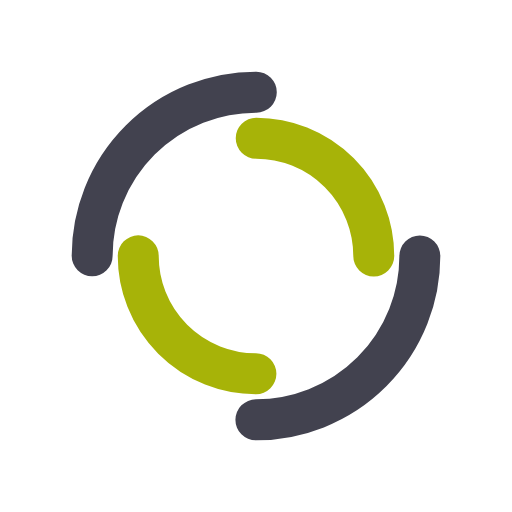
t = 0.00 s
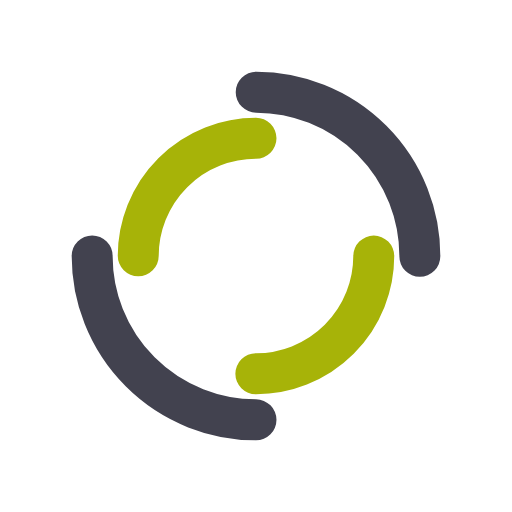
t = 0.25 s
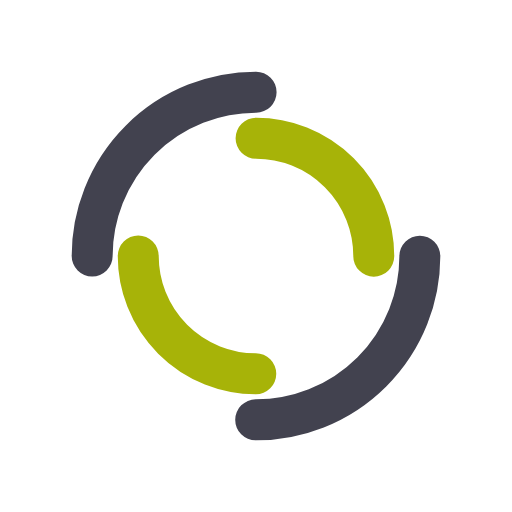
t = 0.50 s
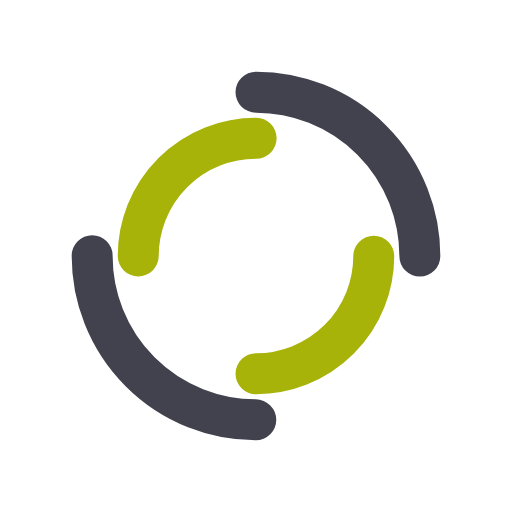
t = 0.75 s

The animated SVG that drew these frames (rendered in a browser with its animation timeline set to each time). Animation: 2 SMIL elements (animateTransform=2); one cycle of 1.00 s, repeats indefinitely.

<svg xmlns="http://www.w3.org/2000/svg" viewBox="0 0 100 100" preserveAspectRatio="xMidYMid" width="200" height="200" style="shape-rendering: auto; display: block; background: transparent;" xmlns:xlink="http://www.w3.org/1999/xlink"><g><circle stroke-linecap="round" fill="none" stroke-dasharray="50.26548245743669 50.26548245743669" stroke="#42424f" stroke-width="8" r="32" cy="50" cx="50">
  <animateTransform values="0 50 50;360 50 50" keyTimes="0;1" repeatCount="indefinite" dur="1s" type="rotate" attributeName="transform"></animateTransform>
</circle>
<circle stroke-linecap="round" fill="none" stroke-dashoffset="36.12831551628262" stroke-dasharray="36.12831551628262 36.12831551628262" stroke="#a7b308" stroke-width="8" r="23" cy="50" cx="50">
  <animateTransform values="0 50 50;-360 50 50" keyTimes="0;1" repeatCount="indefinite" dur="1s" type="rotate" attributeName="transform"></animateTransform>
</circle><g></g></g><!-- [ldio] generated by https://loading.io --></svg>